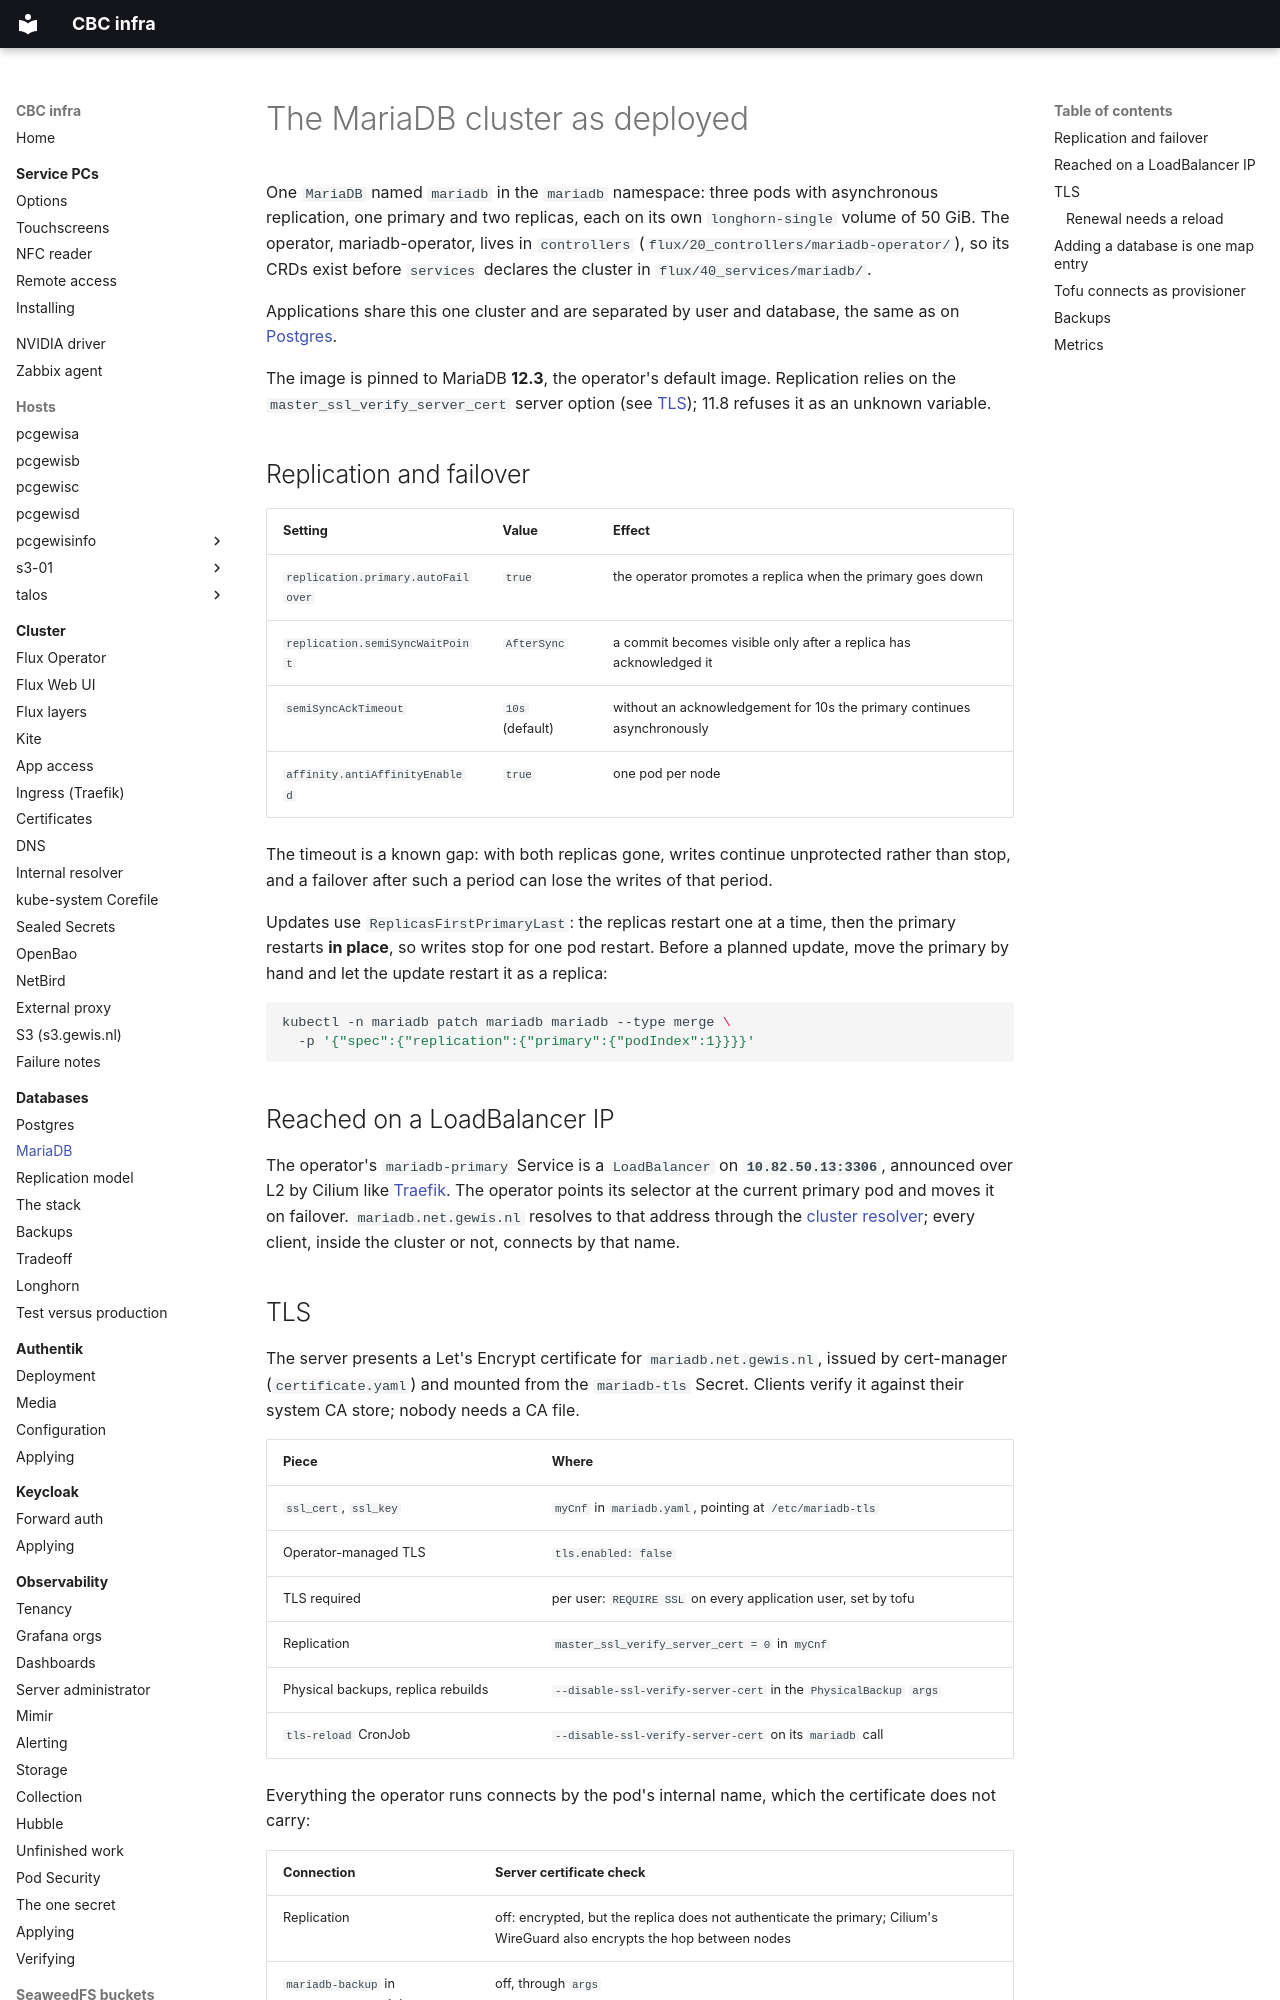

repository: GEWIS/infra · page: databases/mariadb/index.html · generator: mkdocs

# The MariaDB cluster as deployed

One `MariaDB` named `mariadb` in the `mariadb` namespace: three pods with
asynchronous replication, one primary and two replicas, each on its own
`longhorn-single` volume of 50 GiB. The operator, mariadb-operator, lives in
`controllers` (`flux/20_controllers/mariadb-operator/`), so its CRDs exist before
`services` declares the cluster in `flux/40_services/mariadb/`.

Applications share this one cluster and are separated by user and database, the
same as on [Postgres](postgres.md).

The image is pinned to MariaDB **12.3**, the operator's default image. Replication
relies on the `master_ssl_verify_server_cert` server option (see [TLS](#tls));
11.8 refuses it as an unknown variable.

## Replication and failover

| Setting | Value | Effect |
| --- | --- | --- |
| `replication.primary.autoFailover` | `true` | the operator promotes a replica when the primary goes down |
| `replication.semiSyncWaitPoint` | `AfterSync` | a commit becomes visible only after a replica has acknowledged it |
| `semiSyncAckTimeout` | `10s` (default) | without an acknowledgement for 10s the primary continues asynchronously |
| `affinity.antiAffinityEnabled` | `true` | one pod per node |

The timeout is a known gap: with both replicas gone, writes continue unprotected
rather than stop, and a failover after such a period can lose the writes of that
period.

Updates use `ReplicasFirstPrimaryLast`: the replicas restart one at a time, then
the primary restarts **in place**, so writes stop for one pod restart. Before a
planned update, move the primary by hand and let the update restart it as a
replica:

```sh
kubectl -n mariadb patch mariadb mariadb --type merge \
  -p '{"spec":{"replication":{"primary":{"podIndex":1}}}}'
```

## Reached on a LoadBalancer IP

The operator's `mariadb-primary` Service is a `LoadBalancer` on
**`10.82.50.13:3306`**, announced over L2 by Cilium like
[Traefik](../cluster/traefik.md). The operator points its selector at the current
primary pod and moves it on failover. `mariadb.net.gewis.nl` resolves to that
address through the [cluster resolver](../cluster/resolver.md); every client,
inside the cluster or not, connects by that name.
